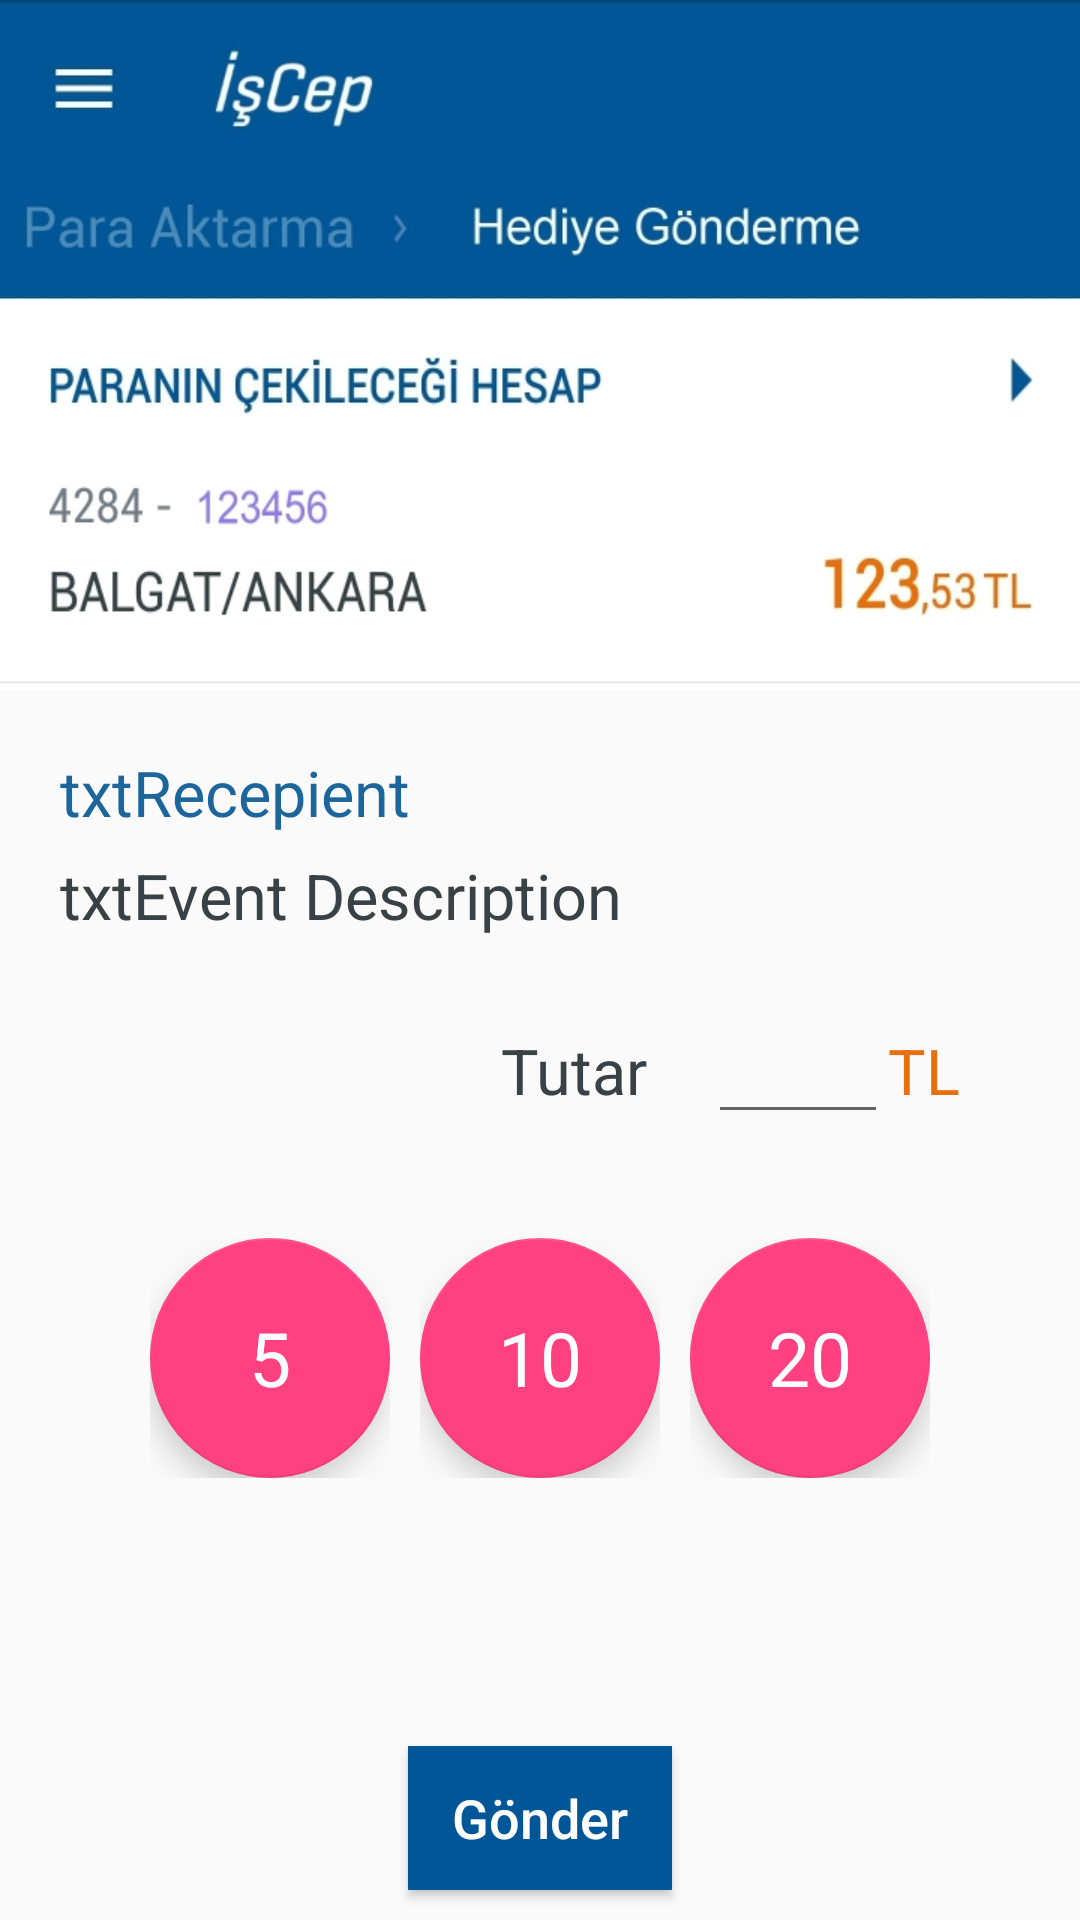

Produce the Android XML layout that renders to this screen, including the resource entries it uses.
<!-- AndroidManifest.xml: activity theme AppTheme.NoActionBar -->
<!-- res/layout/fragment_payment.xml -->
<LinearLayout xmlns:android="http://schemas.android.com/apk/res/android"
    xmlns:tools="http://schemas.android.com/tools"
    android:layout_width="fill_parent"
    android:layout_height="fill_parent"
    android:orientation="vertical"
    tools:context="trialbycombat.com.bluemixtest.PaymentFragment">

    

    <FrameLayout
        android:layout_width="match_parent"
        android:layout_height="match_parent"
        android:id="@+id/lytChooseAccount"
        android:visibility="gone"
        android:background="@drawable/iscep_choose_branch"></FrameLayout>

    <FrameLayout
        android:layout_width="fill_parent"
        android:layout_height="fill_parent"
        android:id="@+id/lytFinishedPayment"
        android:visibility="gone">
        <TextView
            android:layout_width="wrap_content"
            android:layout_height="wrap_content"
            android:textAppearance="?android:attr/textAppearanceLarge"
            android:text="TEŞEKKÜRLER"
            android:id="@+id/txtFinalMessage"
            android:layout_gravity="center" />
    </FrameLayout>


    <RelativeLayout
        android:orientation="vertical"
        android:layout_width="match_parent"
        android:layout_height="match_parent"
        android:id="@+id/lytFinalPaymentInfo"
        android:weightSum="1">

        <ImageView
            android:layout_width="match_parent"
            android:layout_height="100dp"
            android:id="@+id/imageView"
            android:src="@drawable/iscep_para_aktarma_header"
            android:cropToPadding="false"
            android:scaleType="fitXY"
            android:layout_alignParentTop="true" />

        <LinearLayout
            android:orientation="vertical"
            android:layout_width="match_parent"
            android:layout_height="wrap_content"
            android:id="@+id/lytAccSelection"
            android:layout_below="@+id/imageView">
            <ImageView
                android:layout_width="match_parent"
                android:layout_height="130dp"
                android:id="@+id/imgAccountSelection"
                android:src="@drawable/iscep_hesap_bilgisi"
                android:scaleType="fitXY" />


        </LinearLayout>

        <LinearLayout
            android:orientation="vertical"
            android:layout_width="match_parent"
            android:layout_height="wrap_content"
            android:layout_below="@+id/lytAccSelection"
            android:id="@+id/lytPaymentData"
            android:paddingTop="20dp"
            android:paddingBottom="20dp">
            <TextView
                android:layout_width="match_parent"
                android:layout_height="wrap_content"
                android:text="txtRecepient"
                android:id="@+id/txtPaymentRecepientName"
                android:layout_gravity="left|center_horizontal"
                android:textSize="21dp"
                android:textColor="#1c669c"
                android:paddingLeft="20dp"
                android:paddingRight="20dp"
                android:paddingBottom="3dp" />

            <TextView
                android:layout_width="match_parent"
                android:layout_height="wrap_content"
                android:text="txtEvent Description"
                android:id="@+id/txtPayemntEventDescription"
                android:layout_gravity="left|center_horizontal"
                android:textSize="21dp"
                android:textColor="#384145"
                android:paddingTop="3dp"
                android:paddingLeft="20dp"
                android:paddingRight="20dp" />

            <RelativeLayout
                android:orientation="horizontal"
                android:layout_width="match_parent"
                android:layout_height="60dp"
                android:paddingRight="20dp"
                android:paddingLeft="20dp"
                android:layout_marginTop="20dp">

                <TextView
                    android:layout_width="wrap_content"
                    android:layout_height="wrap_content"
                    android:textSize="21dp"
                    android:textColor="#384145"
                    android:layout_gravity="left"
                    android:text="Tutar"
                    android:layout_alignParentLeft="false"
                    android:layout_alignParentBottom="false"
                    android:layout_toLeftOf="@+id/txtPaymentAmount"
                    android:paddingRight="20dp"
                    android:layout_alignBottom="@+id/txtPaymentAmount"
                    android:layout_alignParentTop="true"
                    android:layout_marginTop="10dp" />

                <EditText
                    android:layout_width="60dp"
                    android:layout_height="wrap_content"
                    android:inputType="number"
                    android:ems="10"
                    android:id="@+id/txtPaymentAmount"
                    android:textColor="#e76f0e"
                    android:textStyle="bold"
                    android:textSize="21dp"
                    android:enabled="true"
                    android:layout_toLeftOf="@+id/textView" />
                <TextView
                    android:layout_width="wrap_content"
                    android:layout_height="wrap_content"
                    android:textSize="21dp"
                    android:textColor="#e76f0e"
                    android:layout_gravity="left"
                    android:text="TL"
                    android:paddingRight="20dp"
                    android:id="@+id/textView"
                    android:layout_alignParentBottom="false"
                    android:layout_alignParentRight="true"
                    android:layout_alignParentEnd="false"
                    android:layout_alignParentTop="false"
                    android:layout_marginTop="10dp" />

            </RelativeLayout>


        </LinearLayout>


        <Button
            android:layout_width="wrap_content"
            android:layout_height="wrap_content"
            android:text="Gönder"
            android:id="@+id/btnFinalizePayment"
            android:layout_gravity="bottom|right"
            android:background="#015697"
            android:textColor="#ffffff"
            android:textSize="18dp"
            android:layout_marginRight="20dp"
            android:layout_marginBottom="10dp"
            android:layout_alignParentBottom="true"
            android:layout_alignParentRight="false"
            android:layout_centerHorizontal="true" />

        <RelativeLayout
            android:orientation="horizontal"
            android:layout_width="match_parent"
            android:layout_height="wrap_content"
            android:layout_marginLeft="10dp"
            android:layout_marginRight="10dp"
            android:paddingLeft="20dp"
            android:paddingRight="20dp"
            android:layout_below="@+id/lytPaymentData">
            <FrameLayout
                android:layout_width="wrap_content"
                android:layout_height="wrap_content"
                android:id="@+id/lytAdd5btn"
                android:layout_alignParentLeft="true"
                android:layout_marginLeft="20dp">

                <android.support.design.widget.FloatingActionButton
                    android:layout_width="80dp"
                    android:layout_height="80dp"
                    android:src="@android:color/transparent" />

                <TextView
                    android:layout_width="wrap_content"
                    android:layout_height="wrap_content"
                    android:layout_gravity="center"
                    android:text="5"
                    android:elevation="16dp"
                    android:textColor="@android:color/white"
                    android:textSize="25dp" />
            </FrameLayout>
            <FrameLayout
                android:layout_width="wrap_content"
                android:layout_height="wrap_content"
                android:layout_alignParentLeft="false"
                android:id="@+id/lytAdd10btn"
                android:layout_centerHorizontal="true">

                <android.support.design.widget.FloatingActionButton
                    android:layout_width="80dp"
                    android:layout_height="80dp"
                    android:src="@android:color/transparent" />

                <TextView
                    android:layout_width="wrap_content"
                    android:layout_height="wrap_content"
                    android:layout_gravity="center"
                    android:text="10"
                    android:elevation="16dp"
                    android:textColor="@android:color/white"
                    android:textSize="25dp" />
            </FrameLayout>
            <FrameLayout
                android:layout_width="wrap_content"
                android:layout_height="wrap_content"
                android:layout_alignParentRight="true"
                android:layout_alignParentBottom="false"
                android:id="@+id/lytAdd20btn"
                android:layout_marginRight="20dp">

                <android.support.design.widget.FloatingActionButton
                    android:layout_width="80dp"
                    android:layout_height="80dp"
                    android:src="@android:color/transparent" />

                <TextView
                    android:layout_width="wrap_content"
                    android:layout_height="wrap_content"
                    android:layout_gravity="center"
                    android:text="20"
                    android:elevation="16dp"
                    android:textColor="@android:color/white"
                    android:textSize="25dp" />
            </FrameLayout>
        </RelativeLayout>




    </RelativeLayout>


</LinearLayout>
<!-- resources referenced by this layout -->
<resources>
  <!-- drawable iscep_choose_branch: jpg bitmap (drawable-hdpi, 123788 bytes) -->
  <!-- drawable iscep_hesap_bilgisi: jpg bitmap (drawable-hdpi, 43760 bytes) -->
  <!-- drawable iscep_para_aktarma_header: jpg bitmap (drawable-hdpi, 35415 bytes) -->
  <style name="AppTheme.NoActionBar">
          <item name="windowActionBar">false</item>
          <item name="colorPrimaryDark">@color/colorPrimaryDark</item>
          <item name="windowNoTitle">true</item>
          <item name="android:textAllCaps">false</item>
      </style>
  <color name="colorPrimaryDark">#007491</color>
</resources>
